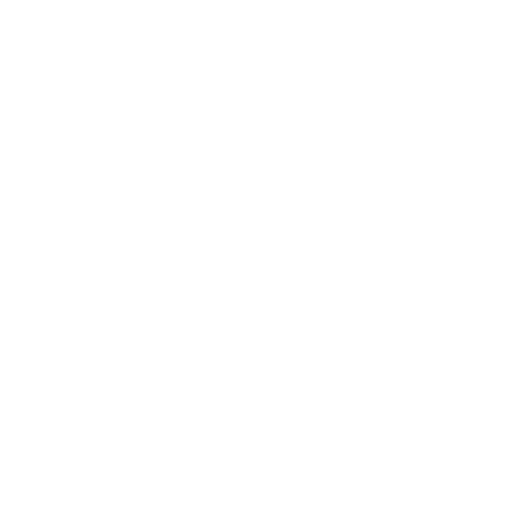
t = 0.00 s
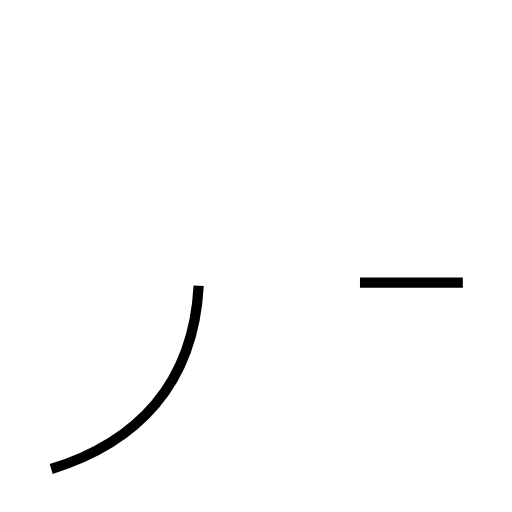
t = 1.04 s
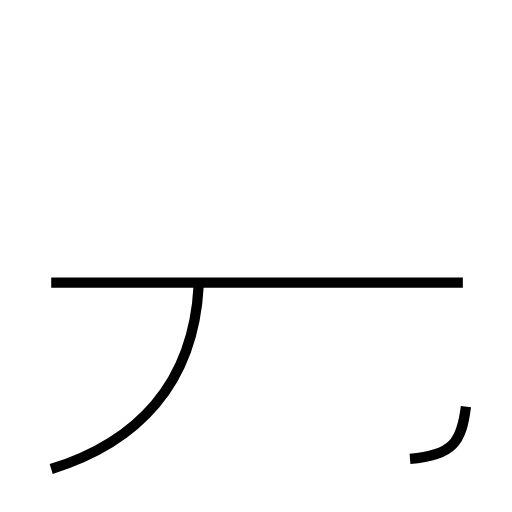
t = 2.20 s
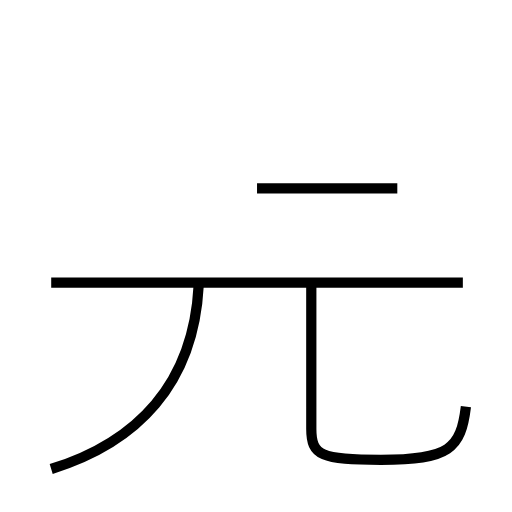
t = 3.38 s
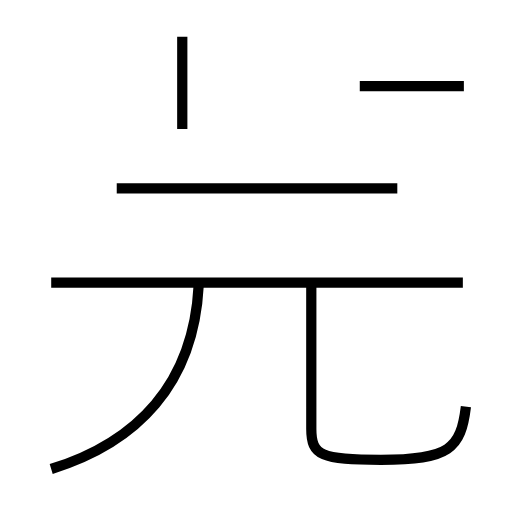
t = 4.36 s
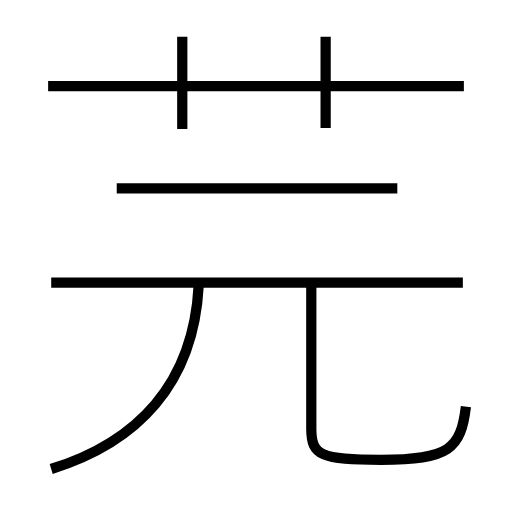
t = 5.54 s

The animated SVG that drew these frames (rendered in a browser with its animation timeline set to each time). Animation: 7 SMIL elements (animate=7); one cycle of 5.54 s.

<?xml version='1.0' encoding='utf-8'?>
<svg viewBox="0.0 -6.0 50.0 50.0" version="1.1" xmlns="http://www.w3.org/2000/svg"><rect x="-1000" y="-1000" width="2000" height="2000" stroke="white" fill="white" /><g style="fill:none;stroke:#000000;stroke-width:1"><path d="M 5.0 1.8 C 13.4 -0.8 18.9 -6.5 19.4 -16.1 " transform="translate(0.0 38.0)" stroke-dasharray="24.687648134077545" stroke-dashoffset="24.687648134077545"><animate attributeName="stroke-dashoffset" from="24.687648134077545" to="0" dur="0.7406294440223263s" begin="0s; anim_end.end" fill="freeze" id="anim0" /></path><path d="M 45.2 -16.4 L 5.0 -16.4 " transform="translate(0.0 38.0)" stroke-dasharray="40.2" stroke-dashoffset="40.2"><animate attributeName="stroke-dashoffset" from="40.2" to="0" dur="1.206s" begin="anim0.end" fill="freeze" id="anim1" /></path><path d="M 45.5 -4.3 C 45.0 -0.2 43.9 0.9 37.2 0.9 C 31.4 0.9 30.4 0.5 30.4 -2.1 L 30.4 -16.1 " transform="translate(0.0 38.0)" stroke-dasharray="33.91294305140016" stroke-dashoffset="33.91294305140016"><animate attributeName="stroke-dashoffset" from="33.91294305140016" to="0" dur="1.017388291542005s" begin="anim1.end" fill="freeze" id="anim2" /></path><path d="M 38.8 -25.6 L 11.4 -25.6 " transform="translate(0.0 38.0)" stroke-dasharray="27.4" stroke-dashoffset="27.4"><animate attributeName="stroke-dashoffset" from="27.4" to="0" dur="0.822s" begin="anim2.end" fill="freeze" id="anim3" /></path><path d="M 17.8 -31.4 L 17.8 -40.4 " transform="translate(0.0 38.0)" stroke-dasharray="9.0" stroke-dashoffset="9.0"><animate attributeName="stroke-dashoffset" from="9.0" to="0" dur="0.27s" begin="anim3.end" fill="freeze" id="anim4" /></path><path d="M 45.3 -35.6 L 4.7 -35.6 " transform="translate(0.0 38.0)" stroke-dasharray="40.599999999999994" stroke-dashoffset="40.599999999999994"><animate attributeName="stroke-dashoffset" from="40.599999999999994" to="0" dur="1.2179999999999997s" begin="anim4.end" fill="freeze" id="anim5" /></path><path d="M 31.8 -31.5 L 31.8 -40.4" transform="translate(0.0 38.0)" stroke-dasharray="8.899999999999999" stroke-dashoffset="8.899999999999999"><animate attributeName="stroke-dashoffset" from="8.899999999999999" to="0" dur="0.26699999999999996s" begin="anim5.end" fill="freeze" id="anim_end" /></path></g></svg>
